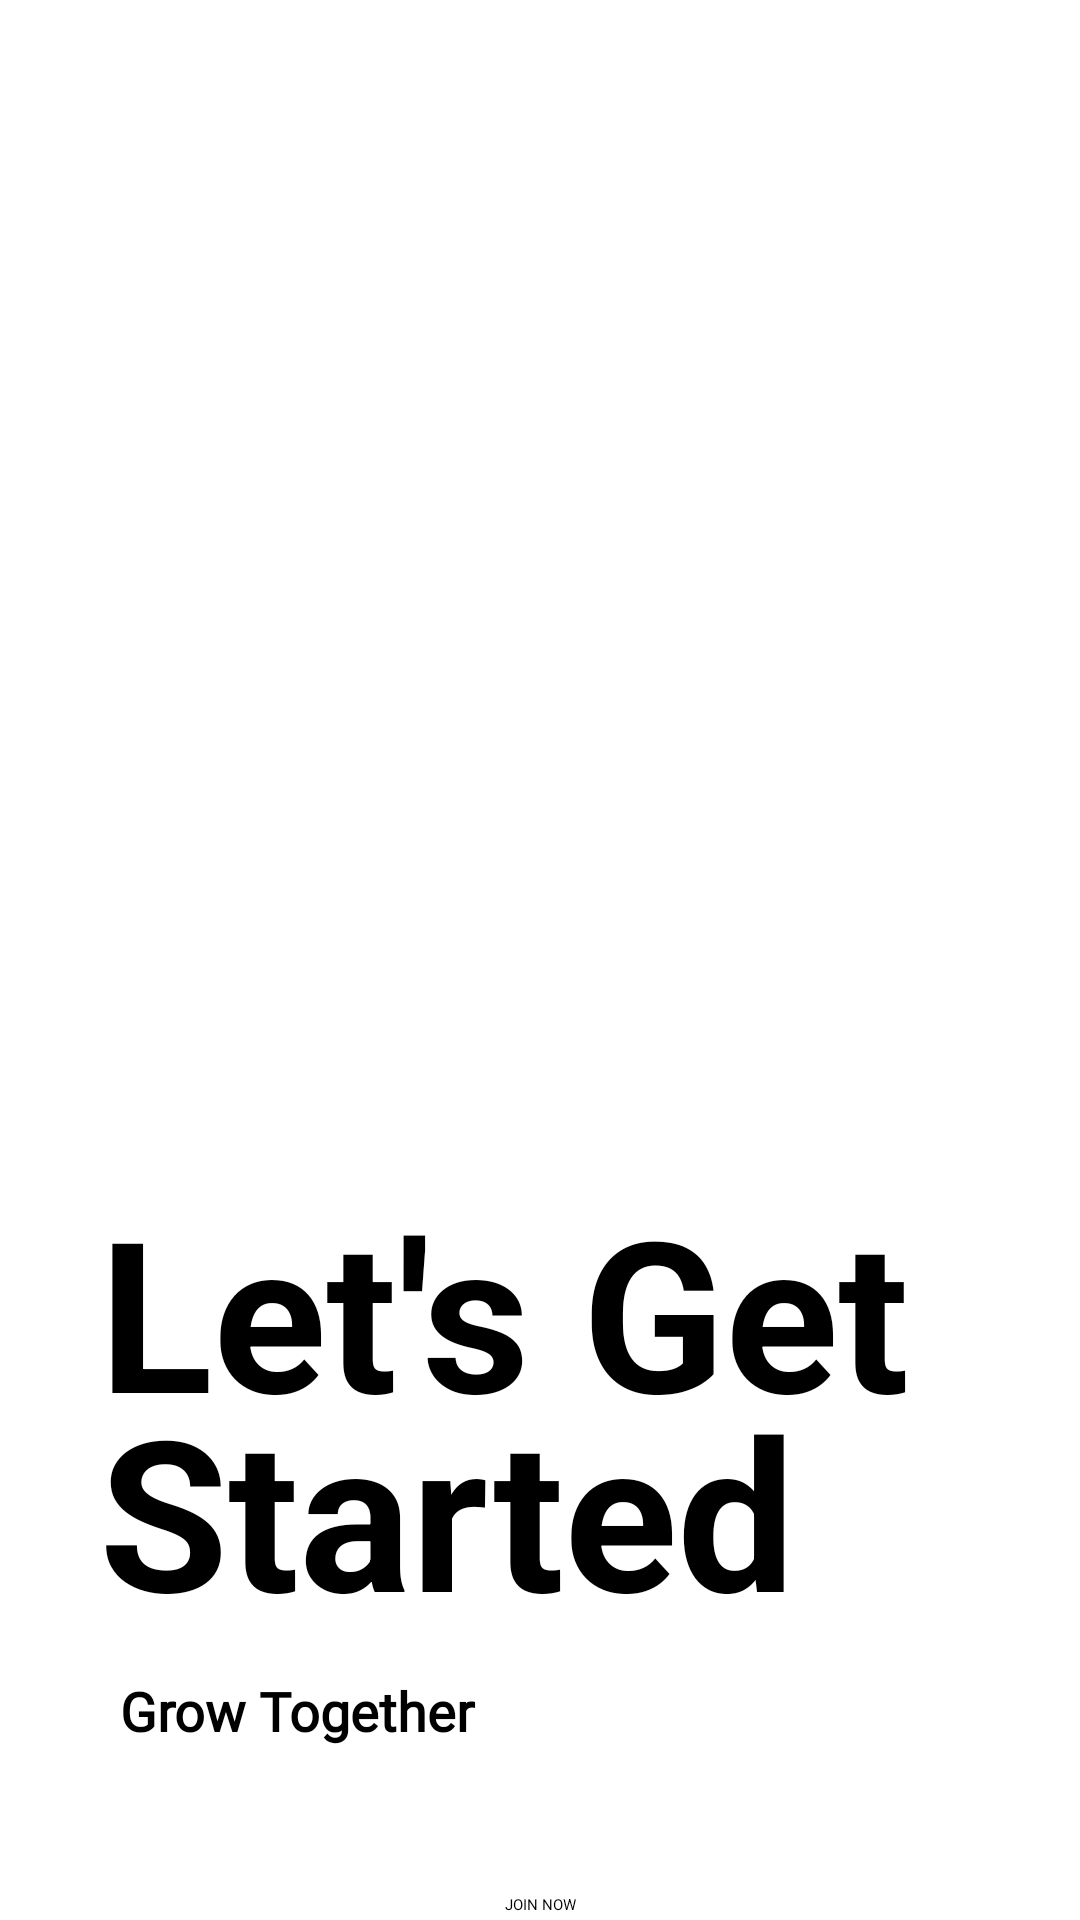

Android layout source for this screen:
<!-- AndroidManifest.xml: application theme Theme.Odev2FMSS -->
<!-- res/layout/activity_getstarted.xml -->
<?xml version="1.0" encoding="utf-8"?>
<layout xmlns:android="http://schemas.android.com/apk/res/android"
    xmlns:app="http://schemas.android.com/apk/res-auto"
    xmlns:tools="http://schemas.android.com/tools">


    <androidx.constraintlayout.widget.ConstraintLayout
        android:layout_width="match_parent"
        android:layout_height="match_parent"
        tools:context=".GetStartedActivity">


        <ImageView
            android:id="@+id/ellipse_1"
            android:layout_width="460dp"
            android:layout_height="460dp"
            android:layout_alignParentStart="true"
            android:layout_alignParentTop="true"
            android:layout_marginStart="31dp"
            android:layout_marginTop="-106dp"
            android:layout_marginEnd="-63dp"
            android:layout_marginBottom="572dp"
            app:layout_constraintEnd_toEndOf="parent"
            app:layout_constraintStart_toStartOf="parent"
            app:layout_constraintTop_toTopOf="parent"
            app:layout_constraintBottom_toBottomOf="parent"
            app:srcCompat="@drawable/ellipse_1" />

        <ImageView
            android:id="@+id/ellipse_2"
            android:layout_width="460dp"
            android:layout_height="460dp"
            android:layout_alignParentStart="true"
            android:layout_alignParentTop="true"
            android:layout_marginStart="214dp"
            android:layout_marginTop="147dp"
            android:layout_marginBottom="319dp"
            app:layout_constraintBottom_toBottomOf="parent"
            app:layout_constraintStart_toStartOf="parent"
            app:layout_constraintTop_toTopOf="parent"
            app:srcCompat="@drawable/ellipse_1" />


        <ImageView
            android:id="@+id/imageView"
            android:layout_width="183.62dp"
            android:layout_height="103.28dp"
            android:layout_alignParentStart="true"
            android:layout_alignParentTop="true"
            android:layout_marginStart="147.03dp"
            android:layout_marginTop="269.67dp"
            app:layout_constraintStart_toStartOf="@id/ellipse_1"
            app:layout_constraintTop_toTopOf="@id/ellipse_1"
            />


        <ImageView
            android:id="@+id/mark_group_1"
            android:layout_width="103dp"
            android:layout_height="103dp"
            android:layout_alignParentStart="true"
            android:layout_alignParentTop="true"
            android:layout_marginStart="70.97dp"
            android:layout_marginTop="0.33dp"
            app:layout_constraintStart_toStartOf="@id/imageView"
            app:layout_constraintTop_toTopOf="@id/imageView"
            app:srcCompat="@drawable/mask_group_1"

            />


        <ImageView
            android:id="@+id/imageView2"
            android:layout_width="165.9dp"
            android:layout_height="248.85dp"
            android:layout_alignParentStart="true"
            android:layout_alignParentTop="true"
            android:layout_marginStart="-4.11dp"
            android:layout_marginTop="99.85dp"
            app:layout_constraintStart_toStartOf="@id/imageView"
            app:layout_constraintTop_toTopOf="@id/imageView" />

        <ImageView
            android:id="@+id/mask_group"
            android:layout_width="165dp"
            android:layout_height="165dp"
            android:layout_alignParentStart="true"
            android:layout_alignParentTop="true"
            android:layout_marginStart="1.08dp"
            android:layout_marginTop="19.48dp"
            android:layout_marginBottom="64.38dp"
            app:layout_constraintBottom_toBottomOf="@+id/imageView2"
            app:layout_constraintStart_toStartOf="@id/imageView2"
            app:layout_constraintTop_toTopOf="@id/imageView2"
            app:srcCompat="@drawable/mask_group_2" />

        <TextView
            android:id="@+id/let_s_get_s"
            android:layout_width="342dp"
            android:layout_height="wrap_content"
            android:layout_alignParentStart="true"
            android:layout_alignParentTop="true"
            android:layout_marginStart="33dp"
            android:layout_marginTop="300dp"
            android:gravity="top"
            android:lineSpacingExtra="-16sp"
            android:text="@string/let_s_get_s"
            android:textColor="@color/black"
            android:textSize="70sp"
            android:textStyle="bold"

            app:layout_constraintBottom_toBottomOf="parent"
            app:layout_constraintStart_toStartOf="parent"
            app:layout_constraintTop_toTopOf="parent" />

        <TextView
            android:id="@+id/grow_togeth"
            android:layout_width="143dp"
            android:layout_height="wrap_content"
            android:layout_alignParentStart="true"
            android:layout_alignParentTop="true"
            android:layout_marginStart="40dp"
            android:layout_marginTop="500dp"
            android:lineHeight="24.2sp"
            android:text="@string/grow_togeth"
            android:textColor="@color/black"
            android:fontFamily="@font/inter"
            android:textSize="18sp"
            android:textStyle="bold"
            app:layout_constraintBottom_toBottomOf="parent"
            app:layout_constraintStart_toStartOf="parent"
            app:layout_constraintTop_toTopOf="parent" />

        <Button
            android:id="@+id/rectangle_1"
            style="@style/joın_now_button"
            android:layout_width="281dp"
            android:layout_height="62dp"
            android:layout_alignParentStart="true"
            android:layout_alignParentTop="true"
            android:layout_marginTop="630dp"
            android:gravity="center"
            android:text="@string/joın_now"
            app:layout_constraintBottom_toBottomOf="parent"

            app:layout_constraintEnd_toEndOf="parent"
            app:layout_constraintStart_toStartOf="parent"
            app:layout_constraintTop_toTopOf="parent" />





    </androidx.constraintlayout.widget.ConstraintLayout>
</layout>
<!-- resources referenced by this layout -->
<resources>
  <string name="grow_togeth">Grow Together</string>
  <string name="let_s_get_s">Let\'s Get Started</string>
  <!-- not gathered from this repository: default colours our renderer supplied (Android Studio template values) -->
  <color name="black">#FF000000</color>
</resources>
